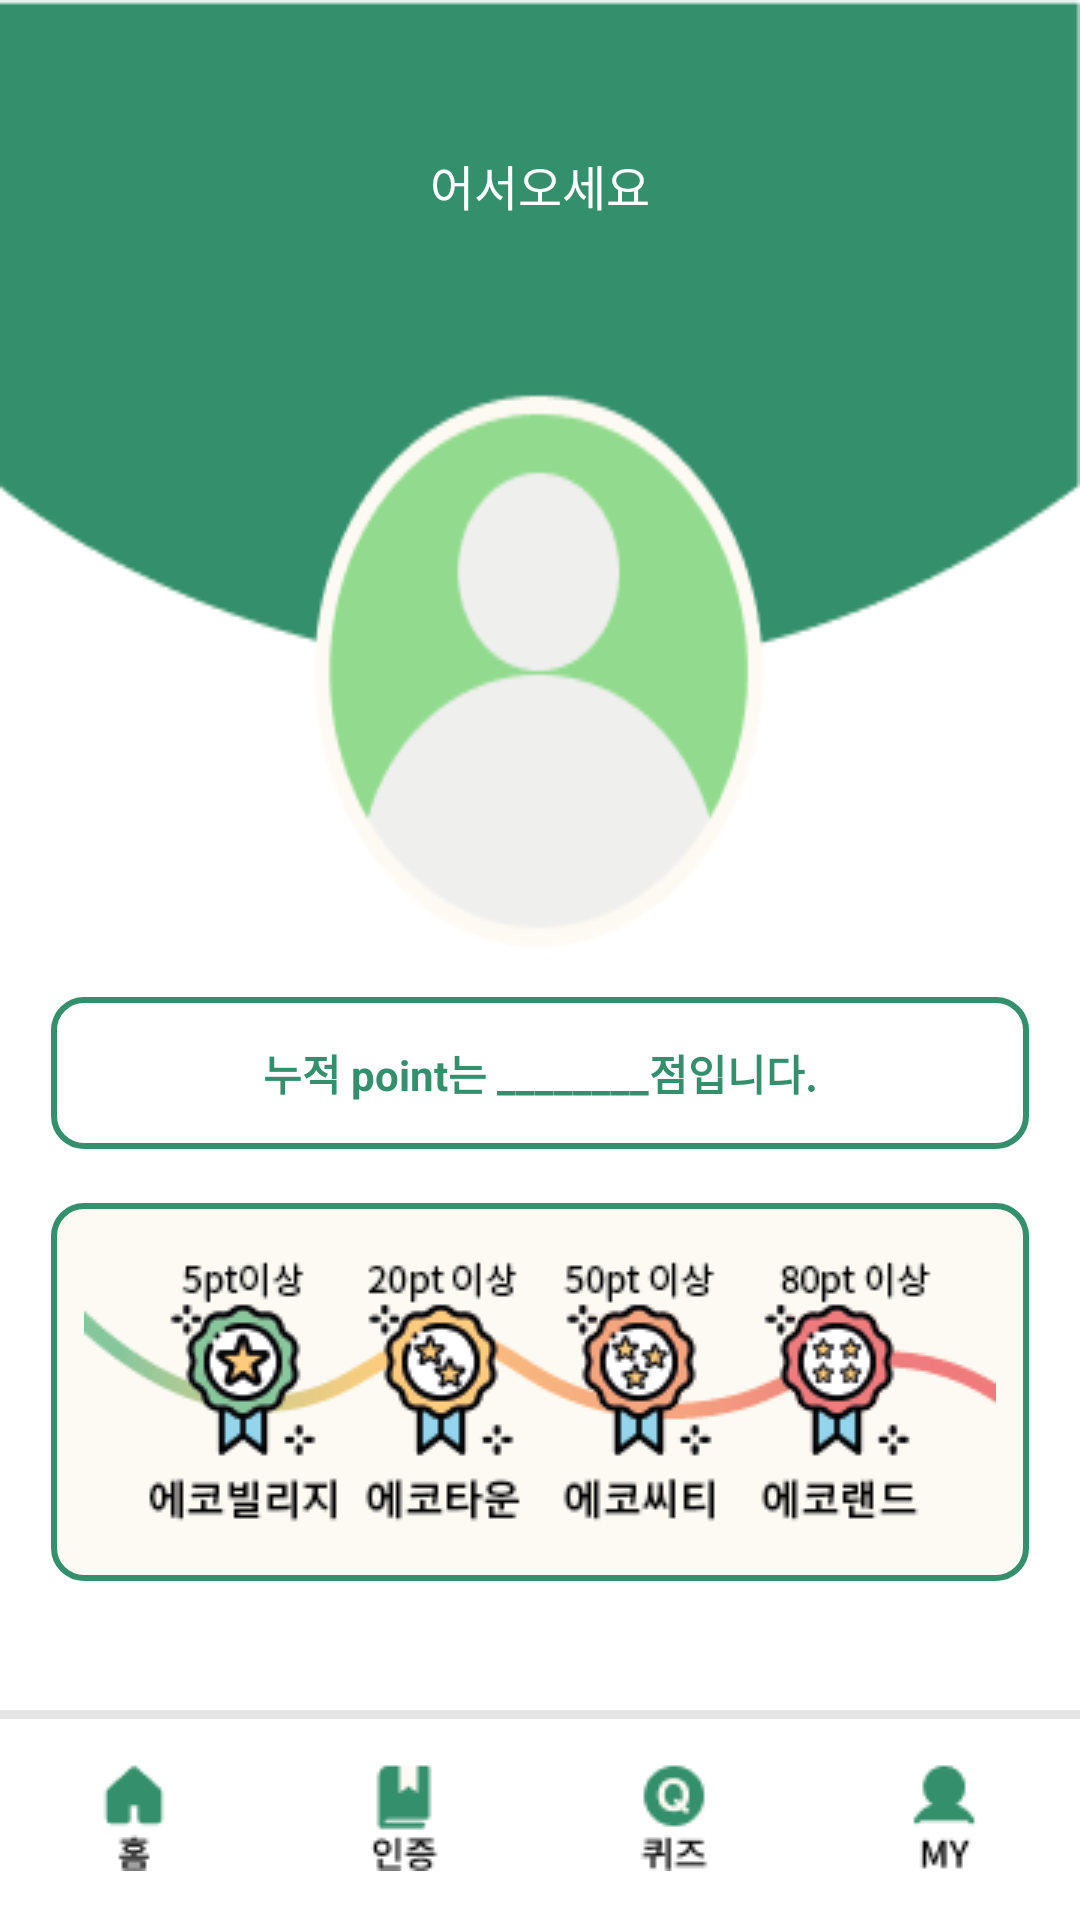

Layout XML and referenced resources for this Android screen:
<!-- AndroidManifest.xml: application theme Theme.Guru2AndroidRecycleApp -->
<!-- res/layout/activity_my_page.xml -->
<?xml version="1.0" encoding="utf-8"?>
<LinearLayout xmlns:android="http://schemas.android.com/apk/res/android"
    xmlns:app="http://schemas.android.com/apk/res-auto"
    xmlns:tools="http://schemas.android.com/tools"
    android:layout_width="match_parent"
    android:layout_height="match_parent"
    tools:context=".MyPage"
    android:orientation="vertical">

    <LinearLayout
        android:layout_width="match_parent"
        android:layout_height="match_parent"
        android:layout_weight="1"
        android:orientation="vertical">

        <TextView
            android:id="@+id/WelcomeTextView"
            android:layout_width="match_parent"
            android:layout_height="match_parent"
            android:layout_gravity="center_horizontal"
            android:layout_weight="1"
            android:background="@drawable/mypage"
            android:paddingTop="50dp"
            android:text="어서오세요"
            android:textAlignment="center"
            android:textColor="@color/white"
            android:textSize="16sp"
            tools:layout_gravity="center" />

        <TextView
            android:id="@+id/textView"
            android:layout_width="match_parent"
            android:layout_height="wrap_content"
            android:layout_gravity="center_horizontal"
            android:layout_marginStart="16dp"
            android:layout_marginTop="16dp"
            android:layout_marginEnd="16dp"
            android:background="@drawable/rectangle_shape"
            android:paddingTop="16dp"
            android:paddingBottom="16dp"
            android:text="누적 point는 ________점입니다."
            android:textAlignment="center"
            android:textColor="#348F6C"
            android:textSize="14sp"
            android:textStyle="bold" />

        <ImageView
            android:id="@+id/mypage_level"
            android:layout_width="match_parent"
            android:layout_height="wrap_content"
            android:layout_gravity="center"
            android:layout_marginStart="16dp"
            android:layout_marginTop="16dp"
            android:layout_marginEnd="16dp"
            android:layout_marginBottom="42dp"
            android:background="@drawable/level_box"
            android:paddingTop="3dp"
            android:paddingBottom="3dp"
            app:srcCompat="@drawable/level" />

    </LinearLayout>

    <LinearLayout
        android:layout_width="match_parent"
        android:layout_height="70dp">

        <ImageButton
            android:id="@+id/home4"
            android:layout_width="wrap_content"
            android:layout_height="70dp"
            android:layout_gravity="bottom"
            android:layout_weight="1"
            android:background="@drawable/shadow"
            app:srcCompat="@drawable/house_fill" />

        <ImageButton
            android:id="@+id/bookmark4"
            android:layout_width="wrap_content"
            android:layout_height="70dp"
            android:layout_gravity="bottom"
            android:layout_weight="1"
            android:background="@drawable/shadow"
            app:srcCompat="@drawable/bookmark_fill" />

        <ImageButton
            android:id="@+id/quiz4"
            android:layout_width="wrap_content"
            android:layout_height="70dp"
            android:layout_gravity="bottom"
            android:layout_weight="1"
            android:background="@drawable/shadow"
            app:srcCompat="@drawable/quiz_fill" />

        <ImageButton
            android:id="@+id/mypage4"
            android:layout_width="wrap_content"
            android:layout_height="70dp"
            android:layout_gravity="bottom"
            android:layout_weight="1"
            android:background="@drawable/shadow"
            app:srcCompat="@drawable/user_fill"
            android:enabled="false"/>
    </LinearLayout>


</LinearLayout>
<!-- resources referenced by this layout -->
<resources>
  <!-- drawable bookmark_fill: png bitmap (drawable, 641 bytes) -->
  <!-- drawable house_fill: png bitmap (drawable, 578 bytes) -->
  <!-- drawable level: png bitmap (drawable, 17952 bytes) -->
  <!-- drawable level_box (drawable) -->
  <?xml version="1.0" encoding="utf-8"?>
  <layer-list xmlns:android="http://schemas.android.com/apk/res/android">
      <item
          android:bottom="1dp"
          android:left="1dp"
          android:right="1dp"
          android:top="1dp">
          <shape android:shape="rectangle" >
              <stroke
                  android:width="2dp"
                  android:color="#348F6C" />
              <solid android:color="#FCFAF3" />
              <corners
                  android:bottomLeftRadius="10dp"
                  android:bottomRightRadius="10dp"
                  android:topLeftRadius="10dp"
                  android:topRightRadius="10dp" />
          </shape>
      </item>
  </layer-list>
  <!-- drawable mypage: png bitmap (drawable, 8024 bytes) -->
  <!-- drawable quiz_fill: png bitmap (drawable, 1004 bytes) -->
  <!-- drawable rectangle_shape (drawable) -->
  <?xml version="1.0" encoding="utf-8"?>
  <layer-list xmlns:android="http://schemas.android.com/apk/res/android">
  
      <item
          android:bottom="1dp"
          android:left="1dp"
          android:right="1dp"
          android:top="1dp">
          <shape android:shape="rectangle" >
              <stroke
                  android:width="2dp"
                  android:color="#348F6C" />
              <solid android:color="#FFFFFF" />
              <corners
                  android:bottomLeftRadius="10dp"
                  android:bottomRightRadius="10dp"
                  android:topLeftRadius="10dp"
                  android:topRightRadius="10dp" />
          </shape>
      </item>
  
  </layer-list>
  <!-- drawable shadow (drawable) -->
  <?xml version="1.0" encoding="utf-8"?>
  <layer-list xmlns:android="http://schemas.android.com/apk/res/android">
      <item
          android:bottom="5dp">
          <shape android:shape="rectangle">
              <solid android:color="#E5E5E5" />
          </shape>
      </item>
      <item
  
          android:top="3dp">
          <shape android:shape="rectangle">
              <solid android:color="#FFFFFF" />
          </shape>
      </item>
  </layer-list>
  <!-- drawable user_fill: png bitmap (drawable, 690 bytes) -->
  <style name="Theme.Guru2AndroidRecycleApp" parent="Theme.MaterialComponents.DayNight.DarkActionBar">
          
          <item name="colorPrimary">#348F6C</item>
          <item name="colorPrimaryVariant">@color/white</item>
          <item name="colorOnPrimary">@color/white</item>
          <item name="android:textColorPrimary">@color/black</item>
          
          <item name="colorSecondary">@color/teal_200</item>
          <item name="colorSecondaryVariant">#348F6C</item>
          <item name="colorOnSecondary">@color/black</item>
          
          <item name="android:statusBarColor" tools:targetApi="l">?attr/colorPrimaryVariant</item>
          
  
      </style>
  <!-- not gathered from this repository: default colours our renderer supplied (Android Studio template values) -->
  <color name="teal_200">#FF03DAC5</color>
  <color name="black">#FF000000</color>
  <color name="white">#FFFFFFFF</color>
</resources>
